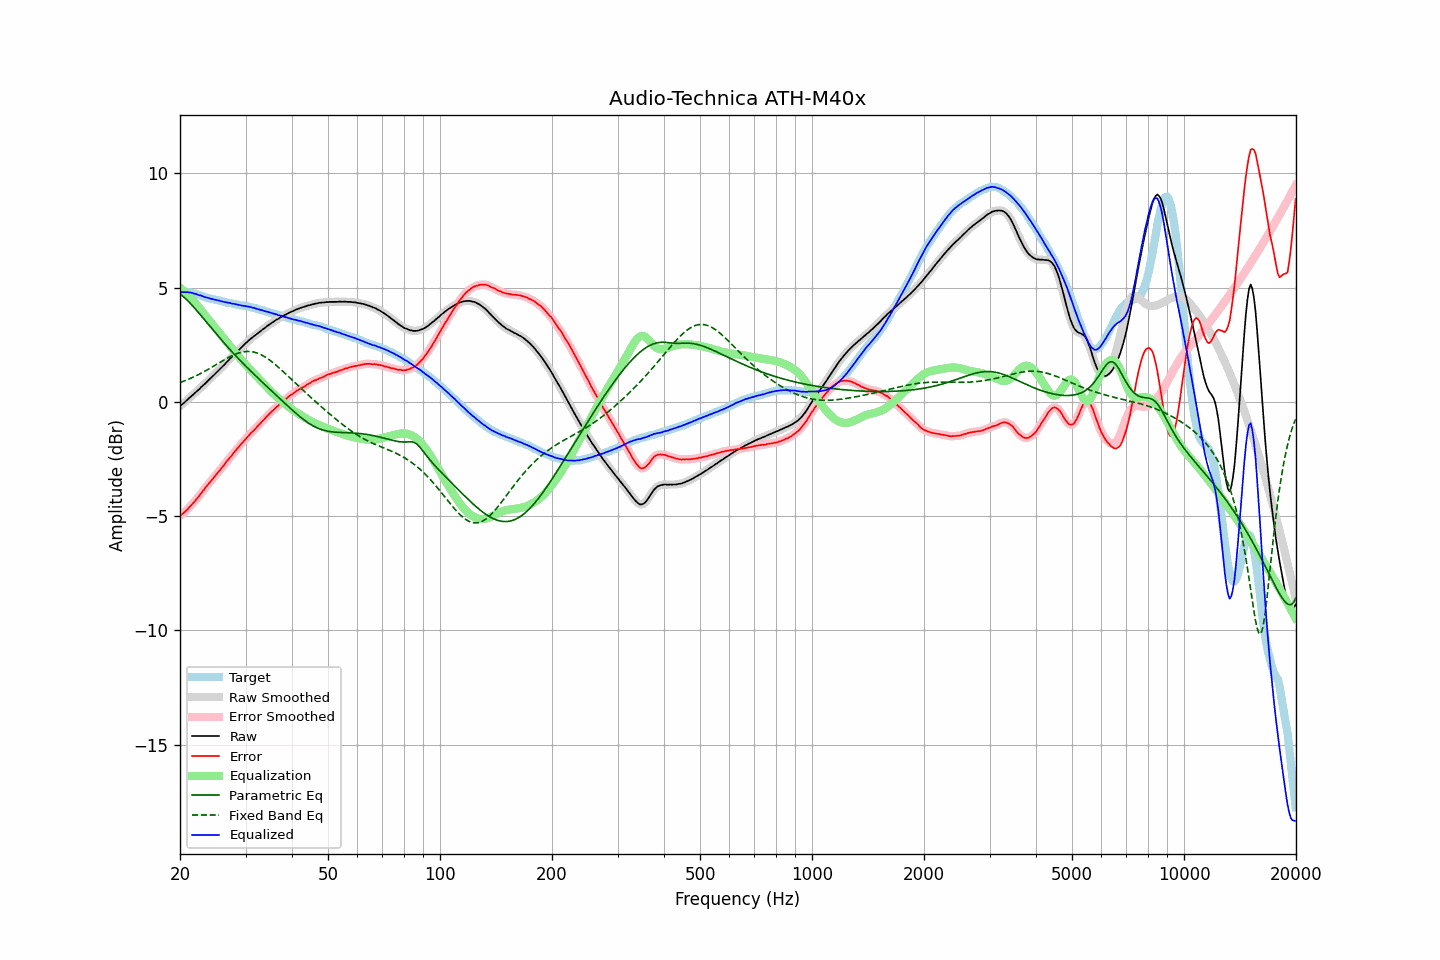

Source data for this figure (header and first rows):
frequency, raw, error, smoothed, error_smoothed, equalization, parametric_eq, fixed_band_eq, equalized_raw, equalized_smoothed, target
20.00, -0.19, -4.99, -0.19, -4.98, 4.99, 4.72, 0.84, 4.81, 4.81, 4.80
20.20, -0.13, -4.93, -0.13, -4.93, 4.94, 4.67, 0.87, 4.81, 4.80, 4.80
20.40, -0.08, -4.88, -0.07, -4.88, 4.88, 4.61, 0.89, 4.80, 4.80, 4.80
20.61, -0.02, -4.82, -0.01, -4.82, 4.81, 4.54, 0.92, 4.79, 4.80, 4.80
20.81, 0.05, -4.75, 0.05, -4.75, 4.75, 4.48, 0.95, 4.80, 4.80, 4.80
21.02, 0.11, -4.69, 0.12, -4.68, 4.68, 4.41, 0.98, 4.79, 4.79, 4.80
21.23, 0.18, -4.60, 0.18, -4.61, 4.61, 4.33, 1.01, 4.79, 4.79, 4.78
21.44, 0.24, -4.53, 0.24, -4.53, 4.53, 4.26, 1.04, 4.77, 4.77, 4.77
21.66, 0.30, -4.45, 0.30, -4.45, 4.45, 4.18, 1.07, 4.75, 4.76, 4.75
21.87, 0.36, -4.37, 0.37, -4.37, 4.37, 4.11, 1.10, 4.73, 4.74, 4.73
22.09, 0.43, -4.29, 0.43, -4.29, 4.28, 4.03, 1.14, 4.72, 4.71, 4.72
22.31, 0.49, -4.20, 0.49, -4.20, 4.20, 3.95, 1.17, 4.69, 4.69, 4.69
22.54, 0.55, -4.12, 0.56, -4.11, 4.11, 3.86, 1.21, 4.66, 4.67, 4.67
22.76, 0.63, -4.02, 0.63, -4.02, 4.02, 3.78, 1.24, 4.65, 4.64, 4.65
22.99, 0.69, -3.93, 0.69, -3.93, 3.93, 3.70, 1.28, 4.62, 4.62, 4.62
23.22, 0.75, -3.84, 0.76, -3.84, 3.84, 3.61, 1.32, 4.59, 4.60, 4.59
23.45, 0.82, -3.74, 0.82, -3.74, 3.75, 3.53, 1.36, 4.57, 4.57, 4.56
23.69, 0.89, -3.66, 0.89, -3.66, 3.66, 3.44, 1.40, 4.55, 4.55, 4.55
23.92, 0.96, -3.57, 0.96, -3.57, 3.57, 3.36, 1.44, 4.54, 4.54, 4.53
24.16, 1.03, -3.49, 1.03, -3.49, 3.49, 3.27, 1.48, 4.52, 4.52, 4.52
24.40, 1.09, -3.41, 1.10, -3.40, 3.40, 3.19, 1.52, 4.50, 4.50, 4.50
24.65, 1.16, -3.32, 1.16, -3.32, 3.32, 3.10, 1.56, 4.48, 4.48, 4.48
24.89, 1.23, -3.23, 1.23, -3.23, 3.23, 3.02, 1.61, 4.47, 4.46, 4.46
25.14, 1.30, -3.15, 1.30, -3.15, 3.15, 2.94, 1.65, 4.45, 4.45, 4.45
25.39, 1.37, -3.06, 1.37, -3.06, 3.06, 2.85, 1.69, 4.43, 4.43, 4.43
25.65, 1.44, -2.98, 1.44, -2.97, 2.97, 2.77, 1.73, 4.41, 4.42, 4.42
25.91, 1.51, -2.88, 1.51, -2.89, 2.88, 2.69, 1.77, 4.40, 4.40, 4.39
26.16, 1.58, -2.80, 1.58, -2.80, 2.80, 2.61, 1.81, 4.38, 4.38, 4.38
26.43, 1.65, -2.72, 1.66, -2.71, 2.71, 2.53, 1.86, 4.36, 4.36, 4.37
26.69, 1.73, -2.61, 1.73, -2.62, 2.62, 2.45, 1.90, 4.35, 4.35, 4.34
26.96, 1.80, -2.53, 1.80, -2.53, 2.53, 2.37, 1.93, 4.33, 4.34, 4.33
27.23, 1.88, -2.44, 1.88, -2.44, 2.44, 2.29, 1.97, 4.33, 4.32, 4.32
27.50, 1.94, -2.37, 1.95, -2.36, 2.36, 2.22, 2.01, 4.30, 4.31, 4.31
27.77, 2.02, -2.27, 2.02, -2.27, 2.27, 2.14, 2.04, 4.30, 4.29, 4.29
28.05, 2.09, -2.19, 2.09, -2.19, 2.19, 2.06, 2.07, 4.28, 4.28, 4.28
28.33, 2.16, -2.10, 2.16, -2.10, 2.10, 1.99, 2.10, 4.27, 4.27, 4.26
28.62, 2.23, -2.02, 2.23, -2.02, 2.02, 1.91, 2.12, 4.25, 4.25, 4.25
28.90, 2.29, -1.94, 2.30, -1.93, 1.94, 1.84, 2.15, 4.23, 4.23, 4.23
29.19, 2.36, -1.85, 2.36, -1.86, 1.86, 1.77, 2.17, 4.22, 4.22, 4.21
29.48, 2.43, -1.78, 2.43, -1.78, 1.77, 1.70, 2.18, 4.21, 4.21, 4.21
29.78, 2.50, -1.70, 2.50, -1.70, 1.69, 1.62, 2.19, 4.20, 4.20, 4.20
30.08, 2.57, -1.62, 2.57, -1.62, 1.62, 1.55, 2.20, 4.19, 4.19, 4.19
30.38, 2.63, -1.54, 2.64, -1.54, 1.54, 1.48, 2.20, 4.17, 4.18, 4.17
30.68, 2.70, -1.46, 2.70, -1.46, 1.46, 1.41, 2.20, 4.16, 4.16, 4.16
30.99, 2.76, -1.37, 2.76, -1.38, 1.39, 1.34, 2.20, 4.15, 4.14, 4.13
31.30, 2.81, -1.31, 2.82, -1.31, 1.31, 1.28, 2.19, 4.12, 4.13, 4.12
31.61, 2.87, -1.24, 2.87, -1.24, 1.24, 1.21, 2.18, 4.11, 4.10, 4.11
31.93, 2.92, -1.17, 2.92, -1.17, 1.16, 1.14, 2.16, 4.08, 4.08, 4.09
32.24, 2.97, -1.09, 2.98, -1.09, 1.09, 1.07, 2.13, 4.06, 4.06, 4.06
32.57, 3.03, -1.01, 3.03, -1.01, 1.01, 1.01, 2.11, 4.05, 4.04, 4.04
32.89, 3.08, -0.95, 3.09, -0.94, 0.94, 0.94, 2.08, 4.02, 4.03, 4.03
33.22, 3.14, -0.86, 3.14, -0.87, 0.87, 0.87, 2.04, 4.01, 4.01, 4.00
33.55, 3.19, -0.80, 3.19, -0.79, 0.79, 0.81, 2.00, 3.98, 3.98, 3.99
33.89, 3.24, -0.72, 3.25, -0.72, 0.72, 0.74, 1.96, 3.96, 3.96, 3.96
34.23, 3.30, -0.64, 3.30, -0.64, 0.64, 0.67, 1.91, 3.95, 3.94, 3.94
34.57, 3.35, -0.57, 3.35, -0.57, 0.57, 0.61, 1.87, 3.92, 3.92, 3.92
34.92, 3.40, -0.50, 3.40, -0.50, 0.50, 0.54, 1.81, 3.90, 3.90, 3.90
35.27, 3.45, -0.43, 3.45, -0.43, 0.43, 0.48, 1.76, 3.88, 3.88, 3.88
35.62, 3.49, -0.37, 3.50, -0.36, 0.36, 0.41, 1.70, 3.86, 3.86, 3.86
35.97, 3.54, -0.30, 3.54, -0.30, 0.30, 0.34, 1.65, 3.84, 3.84, 3.84
... 635 more rows
